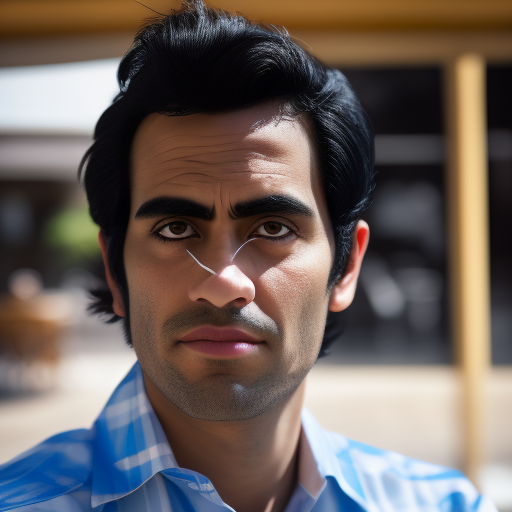
Generation parameters embedded in this image by AUTOMATIC1111 Stable Diffusion web UI or a fork of it (Forge, ...) (PNG 'parameters' text chunk):
A photo of the Man, Black hair, sitting outside restaurant, wearing Shirt, rim lighting, studio lighting, looking at the camera, dslr, ultra quality, sharp focus, tack sharp, dof, film grain, Fujifilm XT3, crystal clear, 8K UHD, highly detailed glossy eyes, high detailed skin.
Steps: 20, Sampler: Euler a, CFG scale: 7, Seed: 3587236303, Size: 512x512, Model hash: 02e37aad9f, Model: openjourney_V4, Variation seed: 903255187, Variation seed strength: 0.09, ControlNet 0: "Module: openpose_full, Model: control_sd15_depth [fef5e48e], Weight: 1, Resize Mode: Crop and Resize, Low Vram: False, Processor Res: 512, Guidance Start: 0.32, Guidance End: 0.56, Pixel Perfect: True, Control Mode: Balanced", Version: v1.5.1